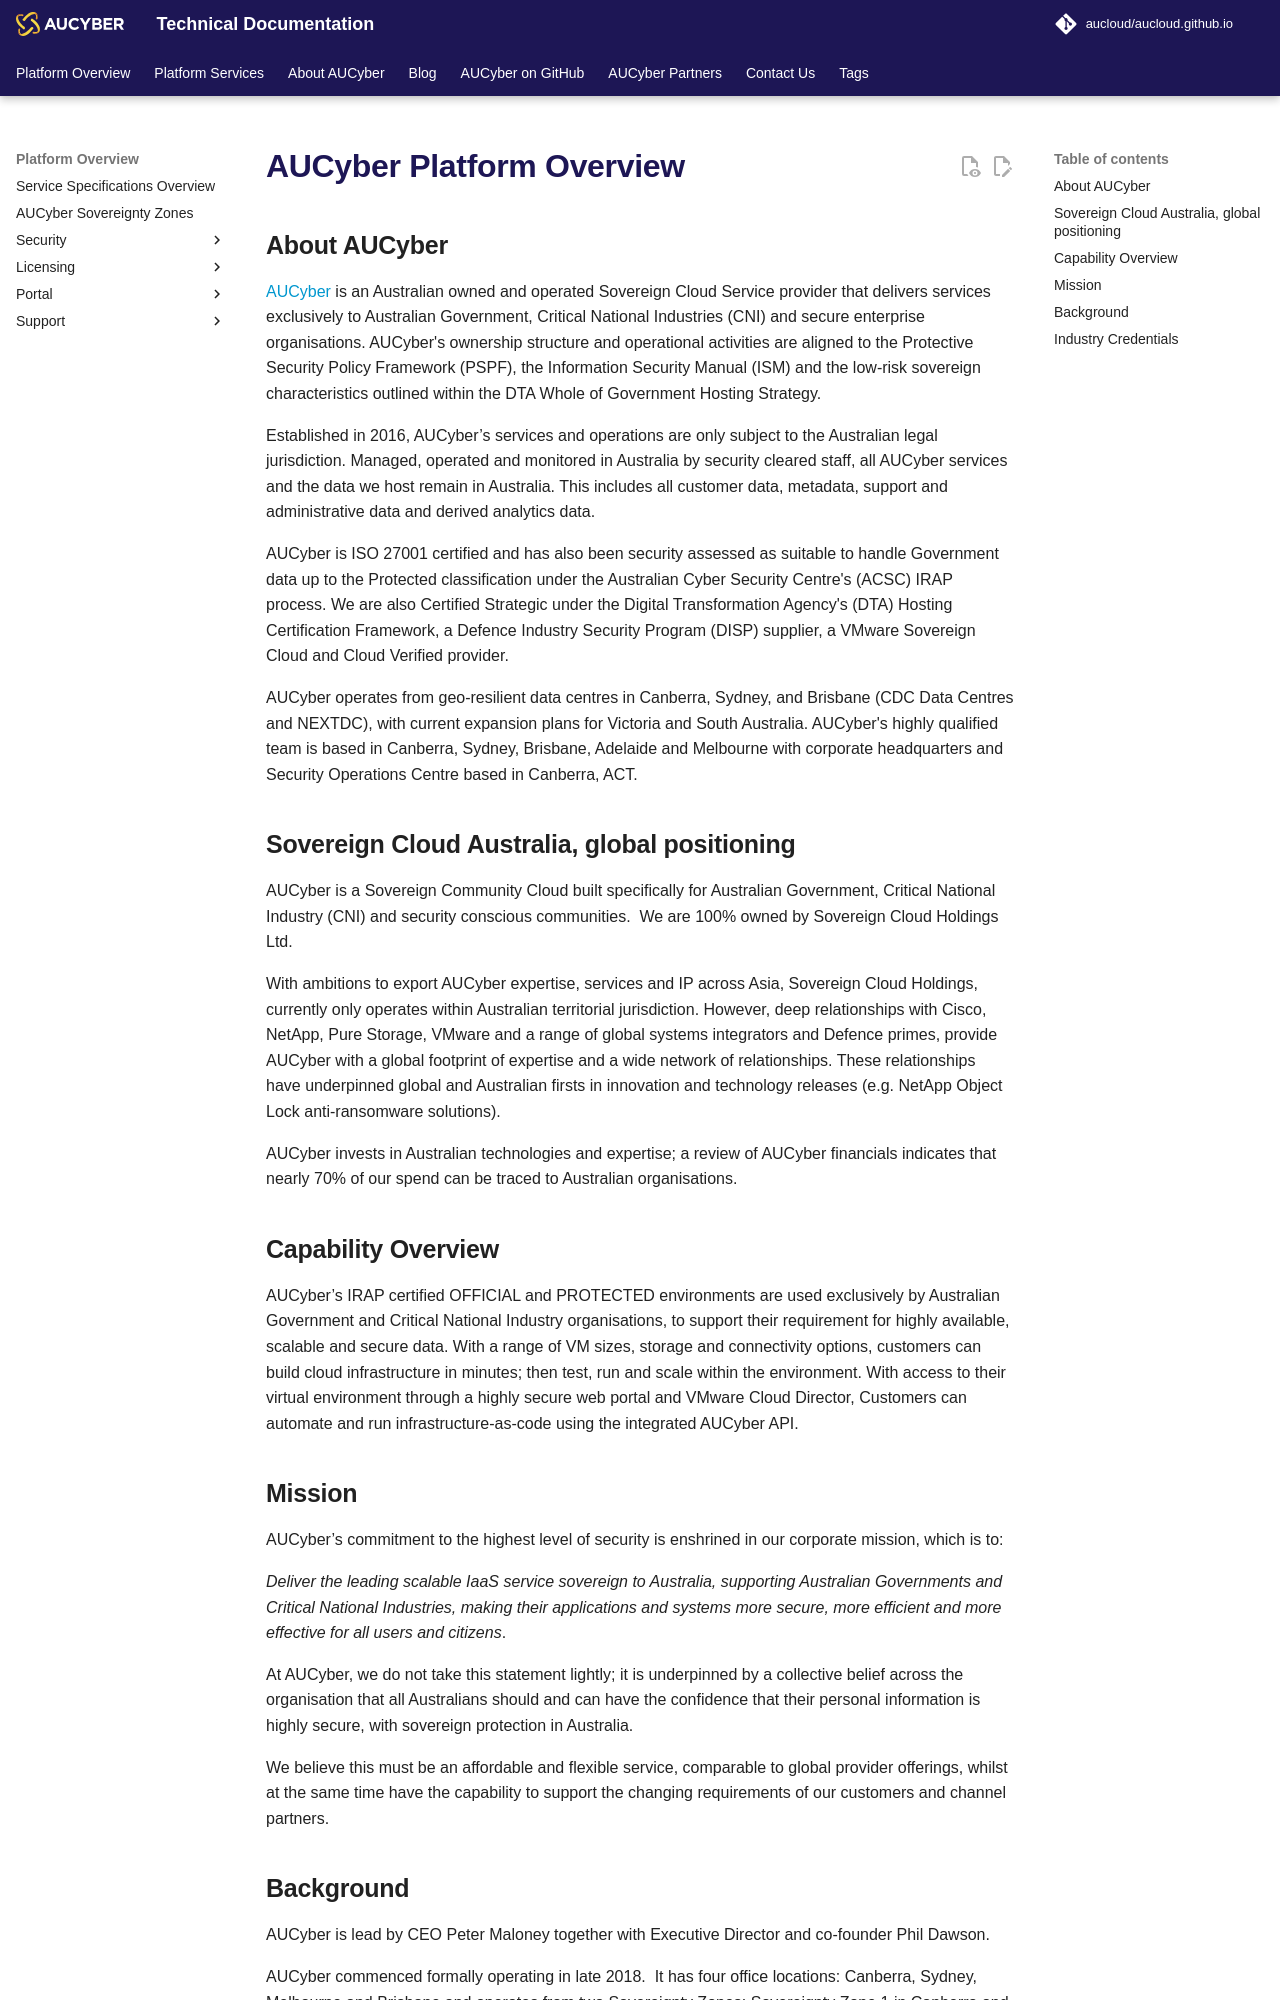

repository: aucloud/aucloud.github.io · page: latest/Platform_Overview/index.html · generator: mkdocs

---
title: AUCyber Platform Overview
description: AUCyber Platform Overview
---

## About AUCyber

[AUCyber](https://www.aucyber.com.au/) is an Australian owned and operated Sovereign Cloud Service provider that delivers services exclusively to Australian Government, Critical National Industries (CNI) and secure enterprise organisations. AUCyber's ownership structure and operational activities are aligned to the Protective Security Policy Framework (PSPF), the Information Security Manual (ISM) and the low-risk sovereign characteristics outlined within the DTA Whole of Government Hosting Strategy.

Established in 2016, AUCyber’s services and operations are only subject to the Australian legal jurisdiction. Managed, operated and monitored in Australia by security cleared staff, all AUCyber services and the data we host remain in Australia. This includes all customer data, metadata, support and administrative data and derived analytics data.

AUCyber is ISO 27001 certified and has also been security assessed as suitable to handle Government data up to the Protected classification under the Australian Cyber Security Centre's (ACSC) IRAP process. We are also Certified Strategic under the Digital Transformation Agency's (DTA) Hosting Certification Framework, a Defence Industry Security Program (DISP) supplier, a VMware Sovereign Cloud and Cloud Verified provider.

AUCyber operates from geo-resilient data centres in Canberra, Sydney, and Brisbane (CDC Data Centres and NEXTDC), with current expansion plans for Victoria and South Australia. AUCyber's highly qualified team is based in Canberra, Sydney, Brisbane, Adelaide and Melbourne with corporate headquarters and Security Operations Centre based in Canberra, ACT.

## Sovereign Cloud Australia, global positioning  

AUCyber is a Sovereign Community Cloud built specifically for Australian Government, Critical National Industry (CNI) and security conscious communities.  We are 100% owned by Sovereign Cloud Holdings Ltd.

With ambitions to export AUCyber expertise, services and IP across Asia, Sovereign Cloud Holdings, currently only operates within Australian territorial jurisdiction. However, deep relationships with Cisco, NetApp, Pure Storage, VMware and a range of global systems integrators and Defence primes, provide AUCyber with a global footprint of expertise and a wide network of relationships. These relationships have underpinned global and Australian firsts in innovation and technology releases (e.g. NetApp Object Lock anti-ransomware solutions).

AUCyber invests in Australian technologies and expertise; a review of AUCyber financials indicates that nearly 70% of our spend can be traced to Australian organisations.

## Capability Overview

AUCyber’s IRAP certified OFFICIAL and PROTECTED environments are used exclusively by Australian Government and Critical National Industry organisations, to support their requirement for highly available, scalable and secure data. With a range of VM sizes, storage and connectivity options, customers can build cloud infrastructure in minutes; then test, run and scale within the environment. With access to their virtual environment through a highly secure web portal and VMware Cloud Director, Customers can automate and run infrastructure-as-code using the integrated AUCyber API.

## Mission

AUCyber’s commitment to the highest level of security is enshrined in our corporate mission, which is to:

_Deliver the leading scalable IaaS service sovereign to Australia, supporting Australian Governments and Critical National Industries, making their applications and systems more secure, more efficient and more effective for all users and citizens_.

At AUCyber, we do not take this statement lightly; it is underpinned by a collective belief across the organisation that all Australians should and can have the confidence that their personal information is highly secure, with sovereign protection in Australia.

We believe this must be an affordable and flexible service, comparable to global provider offerings, whilst at the same time have the capability to support the changing requirements of our customers and channel partners.
